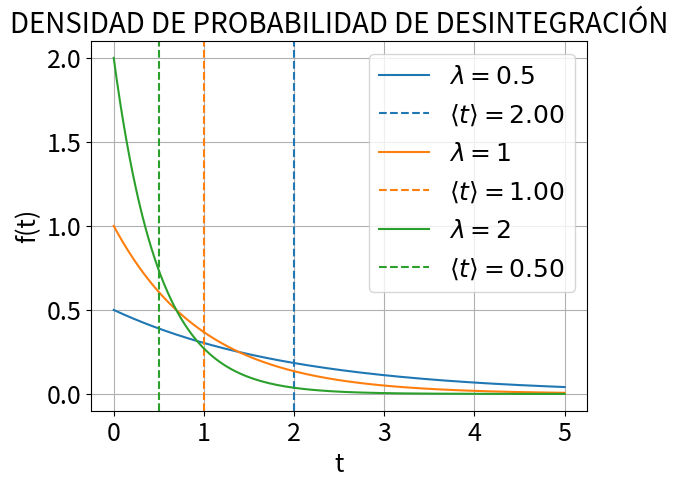

This figure's Python source:
import numpy as np
import matplotlib.pyplot as plt

# Personalización
plt.rcParams.update({
    'font.size': 22,          # tamaño general
    'axes.titlesize': 20,     # título
    'axes.labelsize': 18,     # ejes
    'xtick.labelsize': 18,    # números eje x
    'ytick.labelsize': 18,    # números eje y
    'legend.fontsize': 18     # leyenda
})

# Variable tiempo
t = np.linspace(0, 5, 1000)

# Valores de lambda
lambdas = [0.5, 1, 2]

# Crear figura
plt.figure()

# Dibujar densidades y sus ⟨t⟩
for lam in lambdas:
    f = lam * np.exp(-lam * t)
    
    # Dibujar curva y guardar color
    line, = plt.plot(t, f, label=fr'$\lambda={lam}$')
    
    # Color de la curva
    color = line.get_color()
    
    # Vida media ⟨t⟩
    t_mean = 1 / lam
    
    # Línea discontinua del mismo color
    plt.axvline(t_mean, linestyle='--', color=color,
                label=fr'$\langle t \rangle={t_mean:.2f}$')

# Etiquetas
plt.xlabel('t')
plt.ylabel('f(t)')
plt.title('DENSIDAD DE PROBABILIDAD DE DESINTEGRACIÓN')
plt.grid()
plt.legend()

# Guardar
plt.savefig('densidad_exponencial.png', dpi=300, bbox_inches='tight')



# Mostrar
plt.show()
